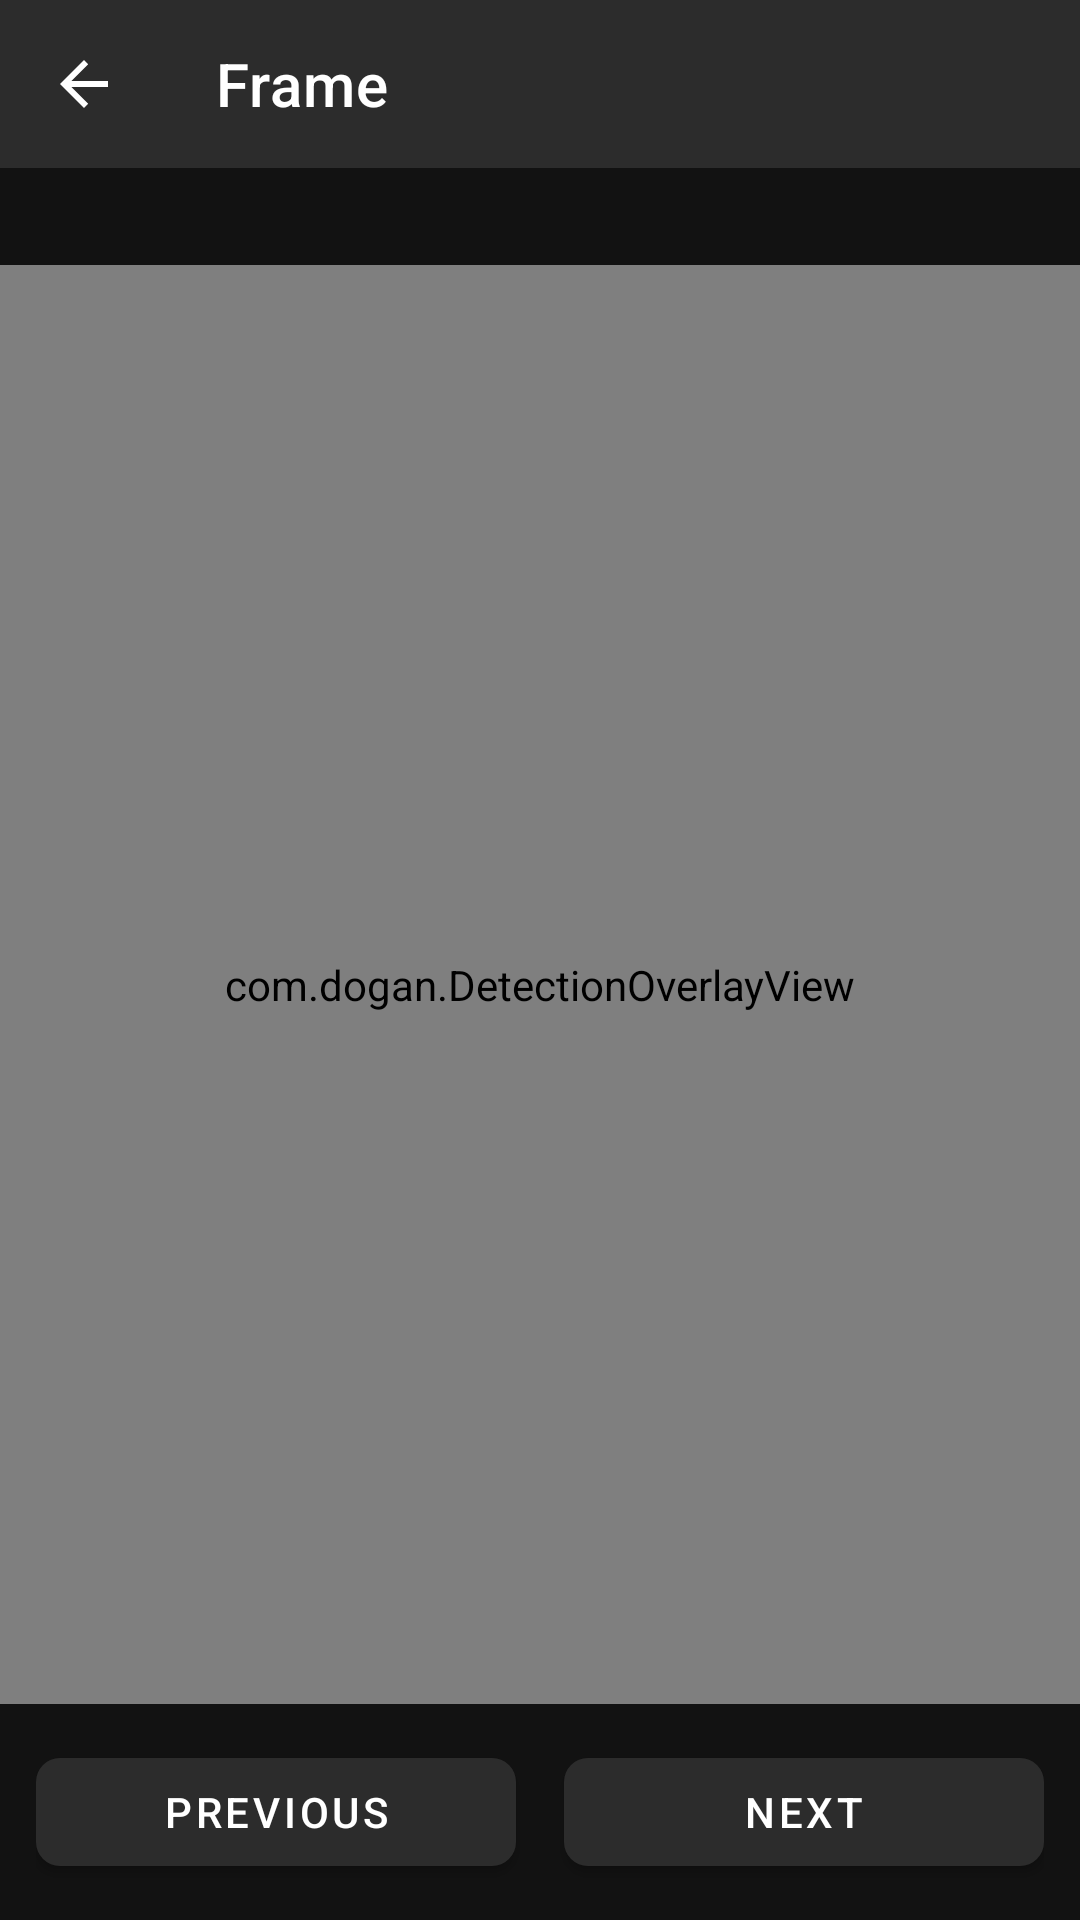

Layout XML and referenced resources for this Android screen:
<!-- AndroidManifest.xml: application theme Theme.Dogan -->
<!-- res/layout/activity_history_frame_viewer.xml -->
<?xml version="1.0" encoding="utf-8"?>
<LinearLayout xmlns:android="http://schemas.android.com/apk/res/android"
    xmlns:app="http://schemas.android.com/apk/res-auto"
    android:layout_width="match_parent"
    android:layout_height="match_parent"
    android:background="@color/dogan_surface"
    android:orientation="vertical">

    <com.google.android.material.appbar.MaterialToolbar
        android:id="@+id/viewerToolbar"
        android:layout_width="match_parent"
        android:layout_height="?attr/actionBarSize"
        android:background="@color/dogan_surface_elevated"
        app:navigationIcon="?attr/homeAsUpIndicator"
        app:title="@string/history_frame_viewer_title"
        app:titleTextColor="@color/dogan_on_surface" />

    <TextView
        android:id="@+id/viewerTimestamp"
        android:layout_width="match_parent"
        android:layout_height="wrap_content"
        android:gravity="center"
        android:padding="8dp"
        android:textColor="@color/dogan_on_surface"
        android:textSize="12sp" />

    <FrameLayout
        android:layout_width="match_parent"
        android:layout_height="0dp"
        android:layout_weight="1">

        <ImageView
            android:id="@+id/viewerImage"
            android:layout_width="match_parent"
            android:layout_height="match_parent"
            android:contentDescription="@string/history_frames"
            android:scaleType="centerCrop" />

        <com.dogan.DetectionOverlayView
            android:id="@+id/viewerOverlay"
            android:layout_width="match_parent"
            android:layout_height="match_parent" />
    </FrameLayout>

    <LinearLayout
        android:layout_width="match_parent"
        android:layout_height="wrap_content"
        android:orientation="horizontal"
        android:padding="12dp">

        <com.google.android.material.button.MaterialButton
            android:id="@+id/viewerPrevBtn"
            style="@style/Widget.Dogan.Button"
            android:layout_width="0dp"
            android:layout_height="wrap_content"
            android:layout_marginEnd="8dp"
            android:layout_weight="1"
            android:text="@string/history_frame_prev" />

        <com.google.android.material.button.MaterialButton
            android:id="@+id/viewerNextBtn"
            style="@style/Widget.Dogan.Button"
            android:layout_width="0dp"
            android:layout_height="wrap_content"
            android:layout_marginStart="8dp"
            android:layout_weight="1"
            android:text="@string/history_frame_next" />
    </LinearLayout>
</LinearLayout>
<!-- resources referenced by this layout -->
<resources>
  <color name="dogan_on_surface">#FFFFFF</color>
  <color name="dogan_surface">#121212</color>
  <color name="dogan_surface_elevated">#2C2C2C</color>
  <string name="history_frame_next">Next</string>
  <string name="history_frame_prev">Previous</string>
  <string name="history_frame_viewer_title">Frame</string>
  <string name="history_frames">History frames</string>
  <style name="Widget.Dogan.Button" parent="Widget.MaterialComponents.Button">
          <item name="backgroundTint">@color/dogan_surface_elevated</item>
          <item name="android:textColor">@color/dogan_on_surface</item>
          <item name="cornerRadius">8dp</item>
          <item name="iconTint">@color/dogan_on_surface</item>
          <item name="iconGravity">textStart</item>
          <item name="iconPadding">8dp</item>
      </style>
  <style name="Theme.Dogan" parent="Theme.MaterialComponents.NoActionBar">
          <item name="colorPrimary">@color/dogan_primary_dark</item>
          <item name="colorPrimaryVariant">@color/dogan_primary</item>
          <item name="colorOnPrimary">@color/dogan_on_primary</item>
          <item name="colorSecondary">@color/dogan_primary</item>
          <item name="colorOnSecondary">@color/dogan_on_primary</item>
          <item name="colorSurface">@color/dogan_surface</item>
          <item name="colorOnSurface">@color/dogan_on_surface</item>
          <item name="android:statusBarColor">@color/dogan_surface</item>
          <item name="android:navigationBarColor">@color/dogan_surface</item>
          <item name="android:windowBackground">@color/dogan_surface</item>
          <item name="android:textColorPrimary">@color/dogan_on_surface</item>
          <item name="android:textColorSecondary">@color/dogan_on_surface_secondary</item>
          <item name="materialButtonStyle">@style/Widget.Dogan.Button</item>
      </style>
  <color name="dogan_primary_dark">#1B5E20</color>
  <color name="dogan_primary">#2E7D32</color>
  <color name="dogan_on_primary">#FFFFFF</color>
  <color name="dogan_on_surface_secondary">#B3FFFFFF</color>
</resources>
